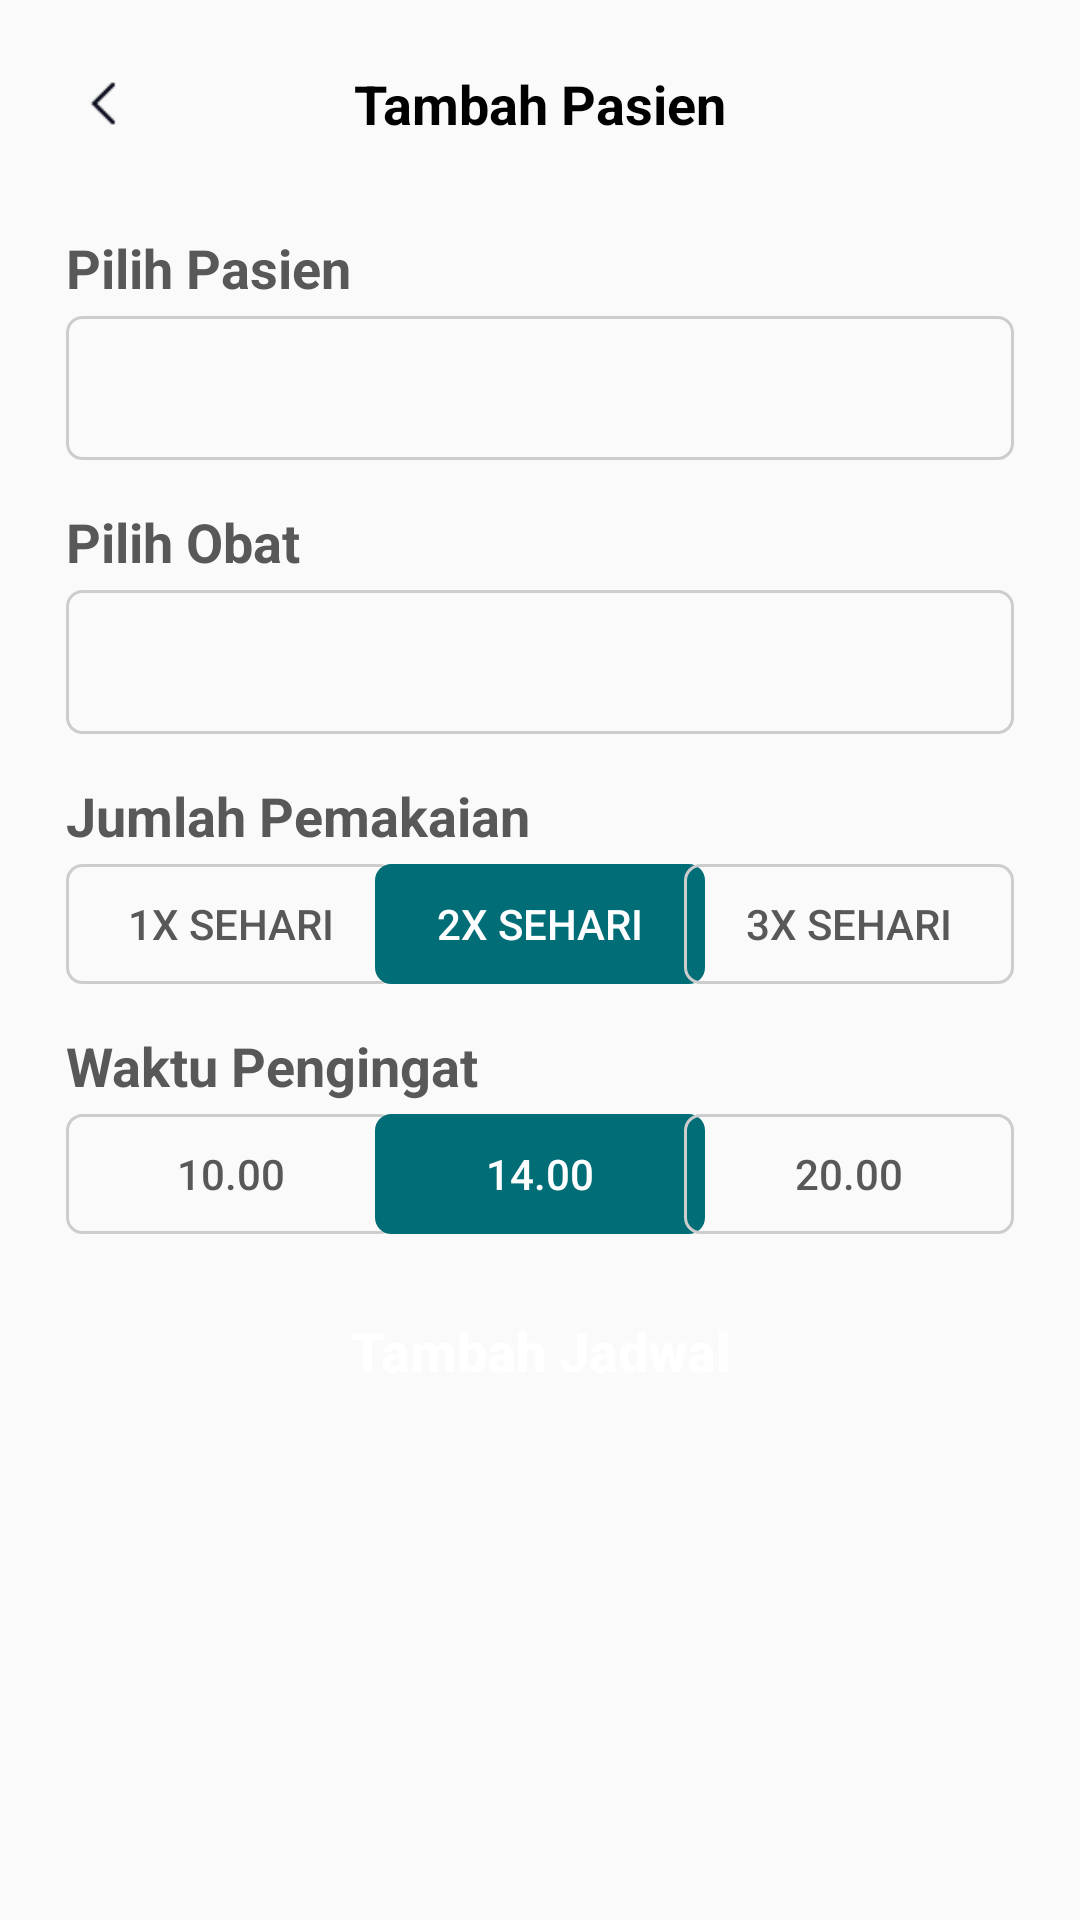

Produce the Android XML layout that renders to this screen, including the resource entries it uses.
<!-- AndroidManifest.xml: application theme Theme.IngatObat -->
<!-- res/layout/activity_tambah_jadwal.xml -->
<?xml version="1.0" encoding="utf-8"?>
<LinearLayout
    xmlns:android="http://schemas.android.com/apk/res/android"
    xmlns:app="http://schemas.android.com/apk/res-auto"
    xmlns:tools="http://schemas.android.com/tools"
    android:layout_width="match_parent"
    android:layout_height="match_parent"
    android:orientation="vertical"
    android:padding="22dp"
    tools:context=".TambahJadwal">

    
    <RelativeLayout
        android:layout_width="match_parent"
        android:layout_height="wrap_content"
        android:layout_marginBottom="30dp">

        <TextView
            android:id="@+id/Tambah"
            android:layout_width="wrap_content"
            android:layout_height="wrap_content"
            android:layout_centerInParent="true"
            android:text="Tambah Pasien"
            android:textColor="@color/black"
            android:textSize="18sp"
            android:textStyle="bold" />

        <ImageButton
            android:id="@+id/back"
            android:layout_width="25dp"
            android:layout_height="25dp"
            android:padding="0dp"
            android:scaleType="fitXY"
            android:src="@drawable/ic_back"
            android:background="?selectableItemBackgroundBorderless"
            android:layout_marginRight="85dp" >
        </ImageButton>
    </RelativeLayout>

    <TextView
        android:layout_width="match_parent"
        android:layout_height="wrap_content"
        android:layout_marginBottom="4dp"
        android:text="Pilih Pasien"
        android:textColor="@color/teksHitam"
        android:textSize="18sp"
        android:textStyle="bold" />

    <Spinner
        android:id="@+id/pasienSpinner"
        android:layout_width="match_parent"
        android:layout_height="wrap_content"
        android:padding="8dp"
        android:minHeight="48dp"
        android:layout_marginBottom="15dp"
        android:background="@drawable/edit_text_border" />

    <TextView
        android:layout_width="match_parent"
        android:layout_height="wrap_content"
        android:layout_marginBottom="4dp"
        android:text="Pilih Obat"
        android:textColor="@color/teksHitam"
        android:textSize="18sp"
        android:textStyle="bold" />

    <Spinner
        android:id="@+id/obatSpinner"
        android:layout_width="match_parent"
        android:layout_height="wrap_content"
        android:layout_marginBottom="15dp"
        android:minHeight="48dp"
        android:padding="8dp"
        android:background="@drawable/edit_text_border"/>

    <TextView
        android:layout_width="match_parent"
        android:layout_height="wrap_content"
        android:layout_marginBottom="4dp"
        android:text="Jumlah Pemakaian"
        android:textColor="@color/teksHitam"
        android:textSize="18sp"
        android:textStyle="bold" />

    
    <RelativeLayout
        android:layout_width="match_parent"
        android:layout_height="wrap_content"
        android:layout_marginBottom="15dp">

        <Button
            android:id="@+id/jp1"
            android:layout_width="110dp"
            android:layout_height="40dp"
            android:layout_alignParentStart="true"
            android:background="@drawable/edit_text_border"
            android:text="1x Sehari"
            android:textColor="@color/teksHitam" />

        <Button
            android:id="@+id/jp2"
            android:layout_width="110dp"
            android:layout_height="40dp"
            android:layout_centerInParent="true"
            android:background="@drawable/edit_text_border"
            android:backgroundTint="@color/green"
            android:text="2x Sehari"
            android:textColor="@color/white" />

        <Button
            android:id="@+id/jp3"
            android:layout_width="110dp"
            android:layout_height="40dp"
            android:layout_alignParentEnd="true"
            android:background="@drawable/edit_text_border"
            android:text="3x Sehari"
            android:textColor="@color/teksHitam" />
    </RelativeLayout>

    <TextView
        android:layout_width="match_parent"
        android:layout_height="wrap_content"
        android:layout_marginBottom="4dp"
        android:text="Waktu Pengingat"
        android:textColor="@color/teksHitam"
        android:textSize="18sp"
        android:textStyle="bold" />

    
    <RelativeLayout
        android:layout_width="match_parent"
        android:layout_height="wrap_content"
        android:layout_marginBottom="15dp" >

        <Button
            android:id="@+id/wp1"
            android:layout_width="110dp"
            android:layout_height="40dp"
            android:layout_alignParentStart="true"
            android:background="@drawable/edit_text_border"
            android:text="10.00"
            android:textColor="@color/teksHitam" />

        <Button
            android:id="@+id/wp2"
            android:layout_width="110dp"
            android:layout_height="40dp"
            android:layout_centerInParent="true"
            android:background="@drawable/edit_text_border"
            android:backgroundTint="@color/green"
            android:text="14.00"
            android:textColor="@color/white" />

        <Button
            android:id="@+id/wp3"
            android:layout_width="110dp"
            android:layout_height="40dp"
            android:layout_alignParentEnd="true"
            android:text="20.00"
            android:textColor="@color/teksHitam"
            android:background="@drawable/edit_text_border"/>
    </RelativeLayout>

    <Button
        android:id="@+id/submitTJ"
        android:layout_width="match_parent"
        android:layout_height="wrap_content"
        android:text="Tambah Jadwal"
        android:background="@drawable/rounded_button"
        android:textColor="@color/white"
        android:textSize="18sp"
        android:textStyle="bold"
        android:textAllCaps="false" />
</LinearLayout>
<!-- resources referenced by this layout -->
<resources>
  <color name="black">#FF000000</color>
  <color name="green">#006D77</color>
  <color name="teksHitam">#585858</color>
  <color name="white">#FFFFFFFF</color>
  <!-- drawable edit_text_border (drawable) -->
  <?xml version="1.0" encoding="utf-8"?>
  <shape xmlns:android="http://schemas.android.com/apk/res/android">
  
      
      <stroke android:width="1dp" android:color="#CDCDCD" />
  
      
      <corners android:radius="5dp" />
  </shape>
  <!-- drawable ic_back: png bitmap (drawable, 249 bytes) -->
  <style name="Theme.IngatObat" parent="Base.Theme.IngatObat" />
  <style name="Base.Theme.IngatObat" parent="Theme.AppCompat.Light.NoActionBar">
          
          
      </style>
</resources>
